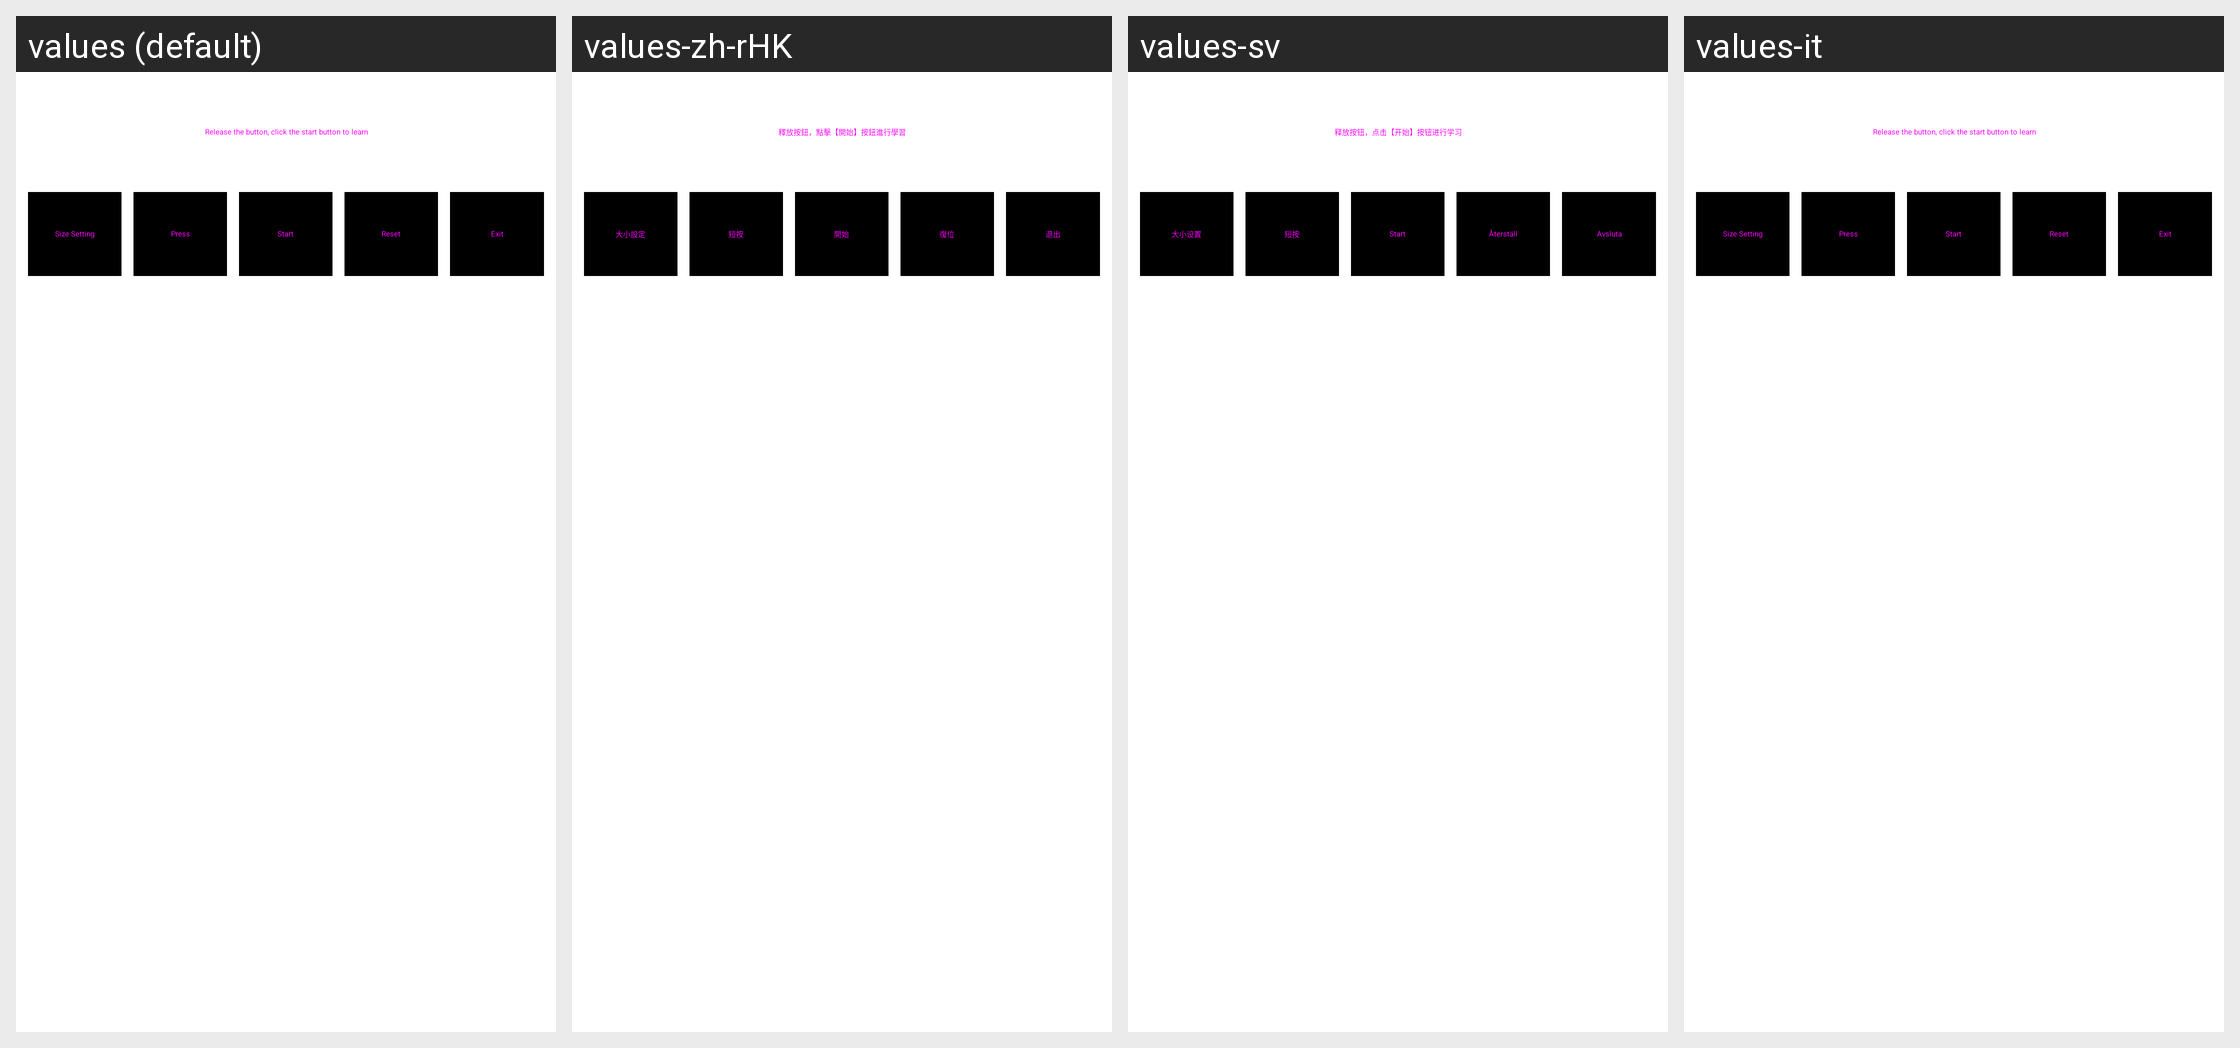

For this localized Android screen grid, give each drawn string resource with its value in every locale shown.
Android screen res/layout/fragment_study.xml rendered under 4 locales, left to right: values (default), values-zh-rHK, values-sv, values-it. Device: Nexus 5 (rendered at 1080×1920; each locale shown at half size, 540×960, under a caption strip naming it); theme Theme.Apps.
Other locales in the repository, not shown: values-ar, values-bg-rBG, values-cs, values-da, values-de, values-el, values-en, values-es, values-fr, values-iw, values-ja, values-ko, values-pl, values-pt, values-ro, values-ru, values-sk, values-th, values-tr, values-uk, values-vi, values-zh-rCN, values-zh-rTW.
Strings drawn on this screen, with the default value and each locale's value (text and hints the layout hard-codes, and strings that could not be matched under every locale, appear in the picture but are not listed):

msg_tbs
  values: Release the button, click the start button to learn
  values-zh-rHK: 釋放按鈕，點擊【開始】按鈕進行學習
  values-sv: 释放按钮，点击【开始】按钮进行学习
  values-it: Release the button, click the start button to learn

tbs_size
  values: Size Setting
  values-zh-rHK: 大小設定
  values-sv: 大小设置
  values-it: Size Setting

tbs_press
  values: Press
  values-zh-rHK: 短按
  values-sv: 短按
  values-it: Press

start
  values: Start
  values-zh-rHK: 開始
  values-sv: Start
  values-it: Start

reset
  values: Reset
  values-zh-rHK: 復位
  values-sv: Återställ
  values-it: Reset

exit
  values: Exit
  values-zh-rHK: 退出
  values-sv: Avsluta
  values-it: Exit
